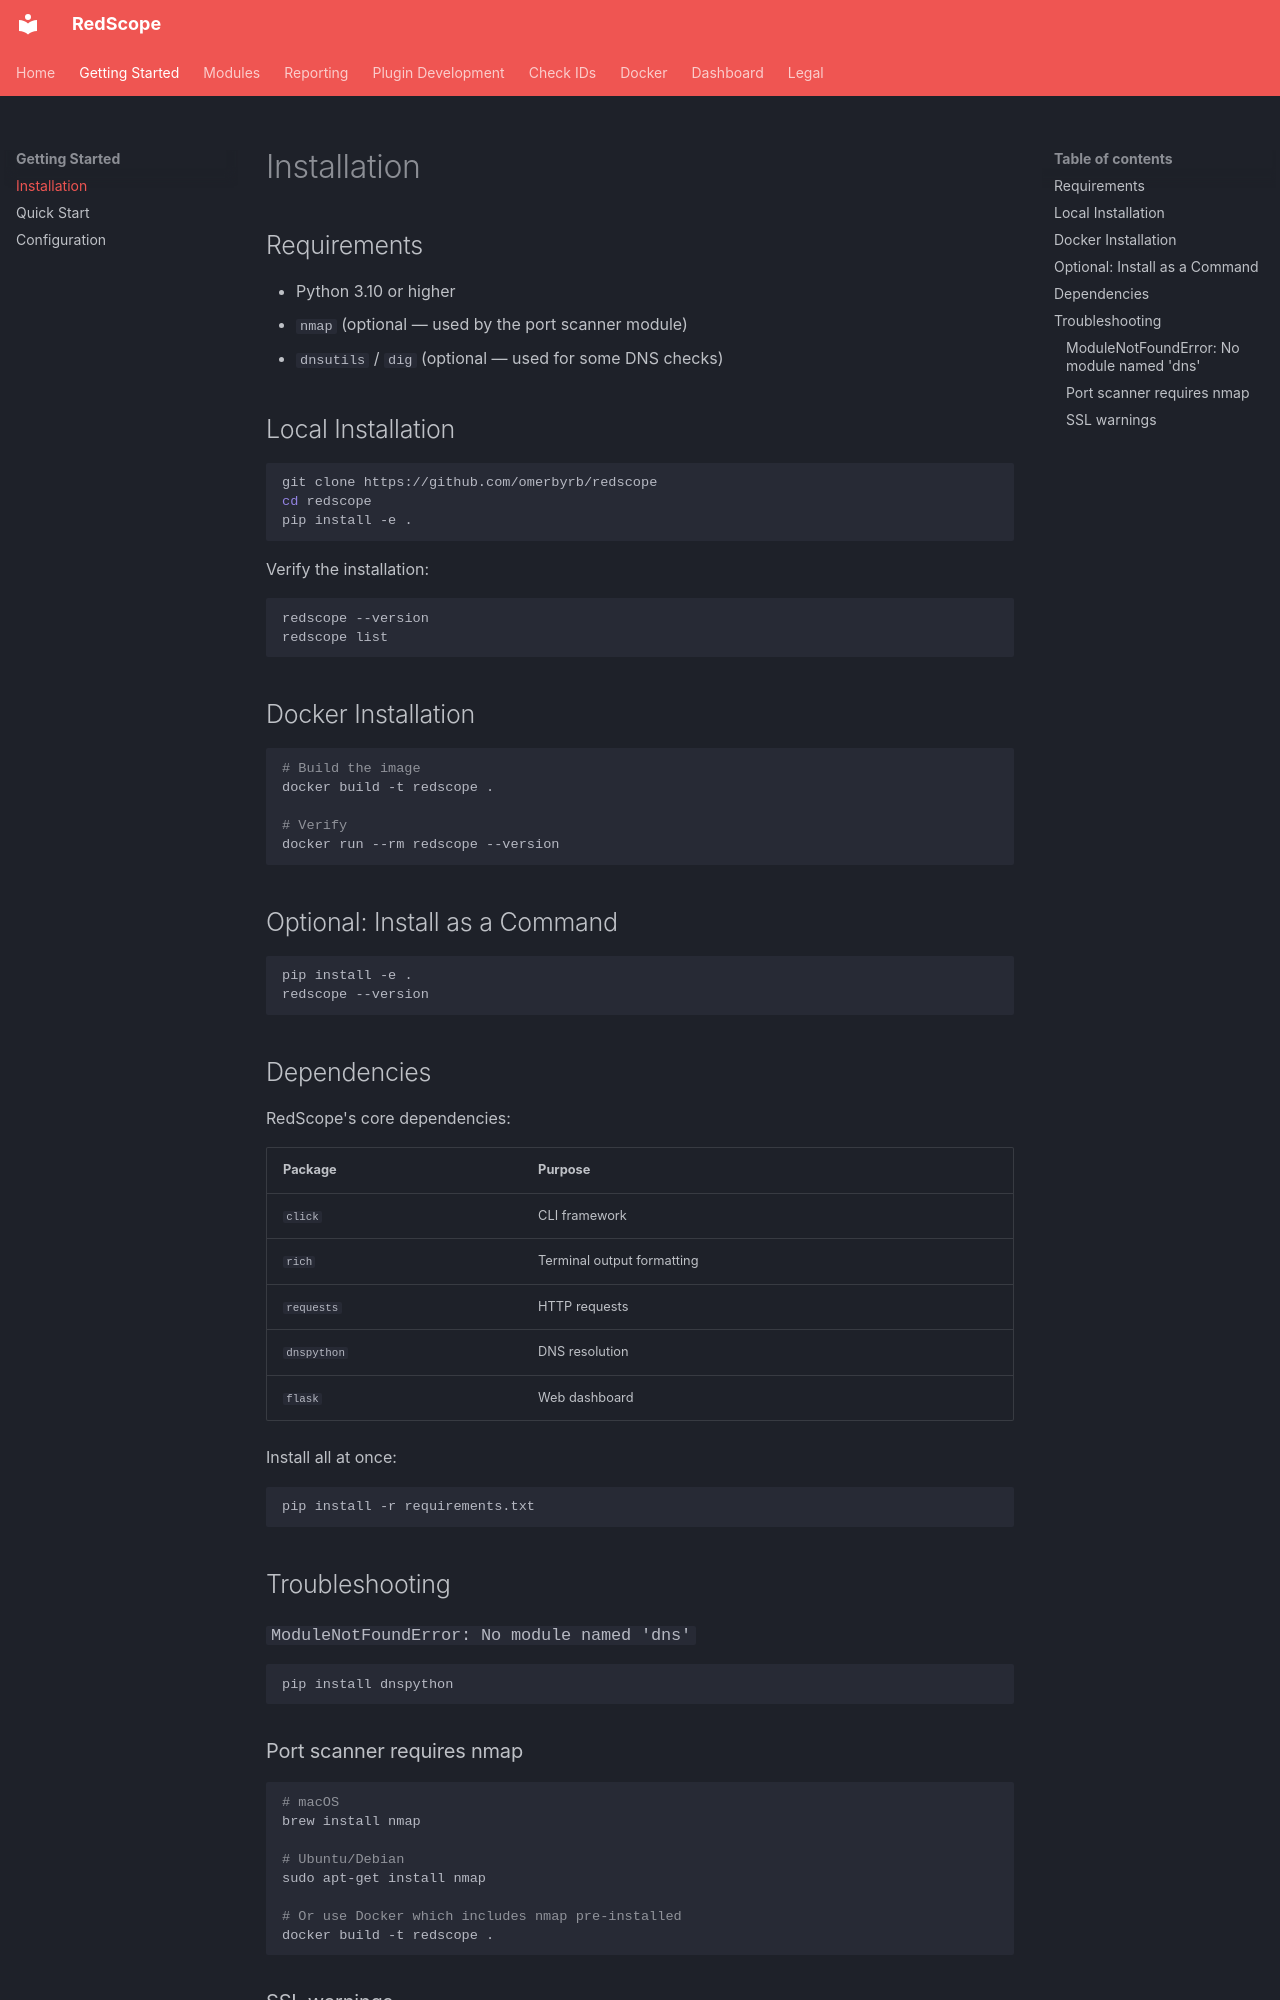

repository: omerbyrb/redscope · page: installation/index.html · generator: mkdocs

# Installation

## Requirements

- Python 3.10 or higher
- `nmap` (optional — used by the port scanner module)
- `dnsutils` / `dig` (optional — used for some DNS checks)

## Local Installation

```bash
git clone https://github.com/omerbyrb/redscope
cd redscope
pip install -e .
```

Verify the installation:

```bash
redscope --version
redscope list
```

## Docker Installation

```bash
# Build the image
docker build -t redscope .

# Verify
docker run --rm redscope --version
```

## Optional: Install as a Command

```bash
pip install -e .
redscope --version
```

## Dependencies

RedScope's core dependencies:

| Package | Purpose |
|---------|---------|
| `click` | CLI framework |
| `rich` | Terminal output formatting |
| `requests` | HTTP requests |
| `dnspython` | DNS resolution |
| `flask` | Web dashboard |

Install all at once:

```bash
pip install -r requirements.txt
```

## Troubleshooting

### `ModuleNotFoundError: No module named 'dns'`
```bash
pip install dnspython
```

### Port scanner requires nmap
```bash
# macOS
brew install nmap

# Ubuntu/Debian
sudo apt-get install nmap

# Or use Docker which includes nmap pre-installed
docker build -t redscope .
```
